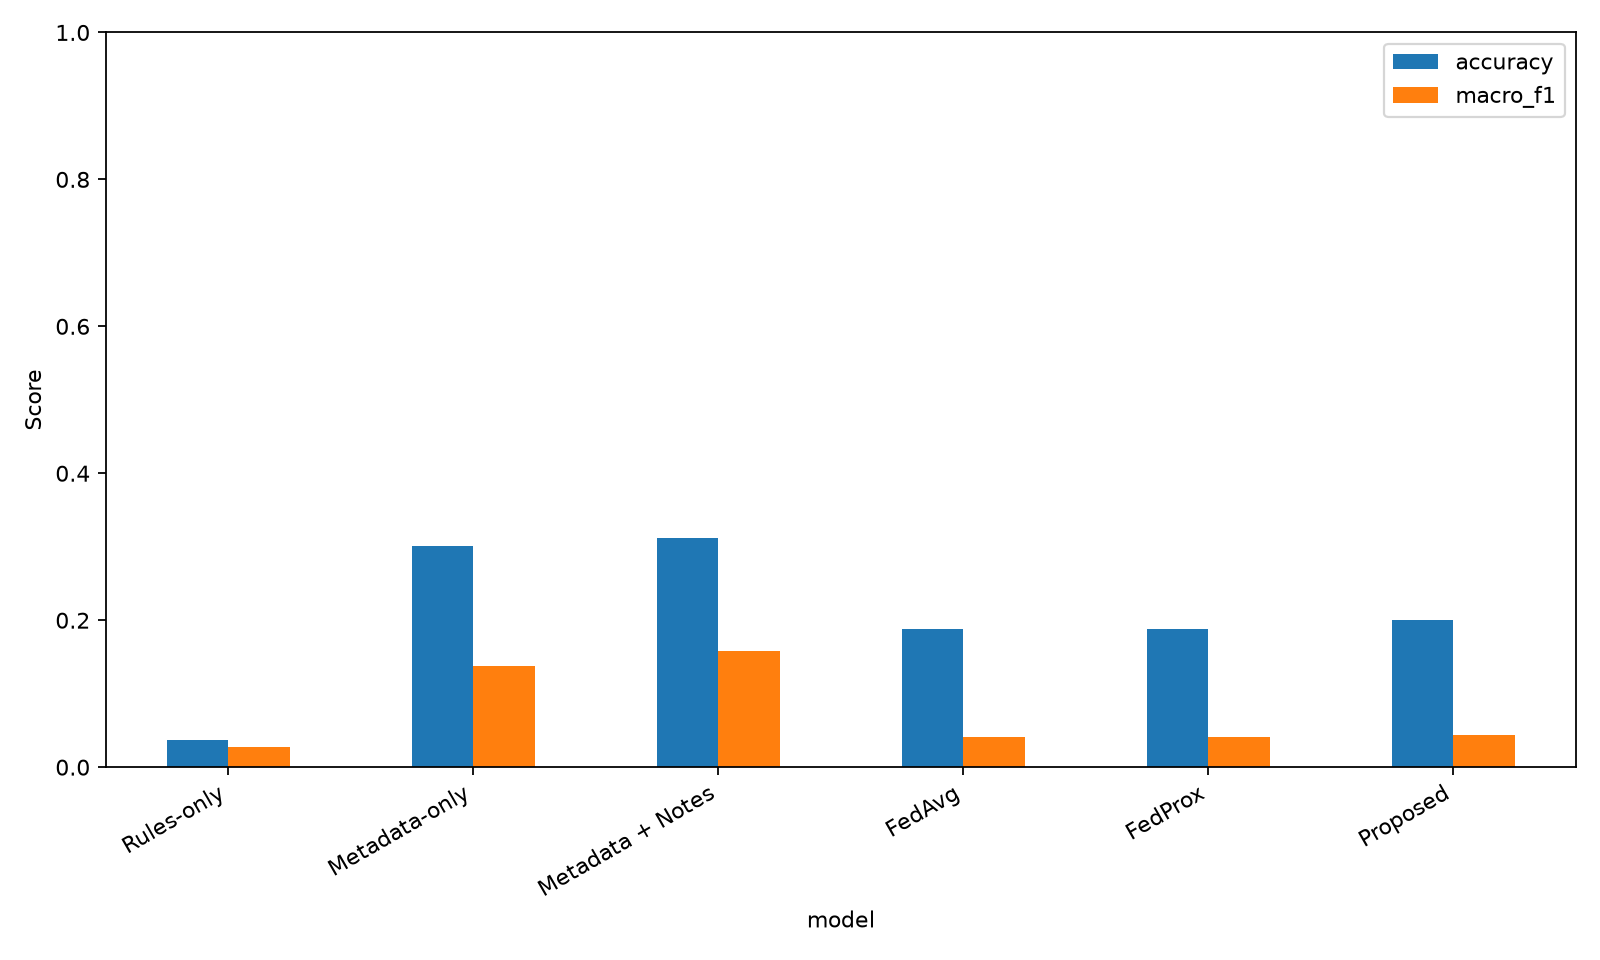

Data behind this chart, as committed beside it:
model, accuracy, macro_precision, macro_recall, macro_f1, weighted_precision, weighted_recall, weighted_f1, ece, brier_score, calibration_available
Rules-only, 0.03683, 0.04325, 0.02049, 0.02703, 0.08354, 0.03683, 0.05012, , , False
Metadata-only, 0.3011, 0.1474, 0.1674, 0.1381, 0.2172, 0.3011, 0.212, 0.05496, 0.7854, True
Metadata + Notes, 0.312, 0.2584, 0.1856, 0.1582, 0.3118, 0.312, 0.2201, 0.04528, 0.7874, True
FedAvg, 0.1876, 0.03065, 0.07721, 0.04127, 0.07895, 0.1876, 0.1044, 0.0831, 0.904, True
FedProx, 0.188, 0.03075, 0.0774, 0.04137, 0.07922, 0.188, 0.1047, 0.08386, 0.9041, True
Proposed, 0.1997, 0.03013, 0.07719, 0.04334, 0.07795, 0.1997, 0.1121, 0.08351, 0.8985, True
